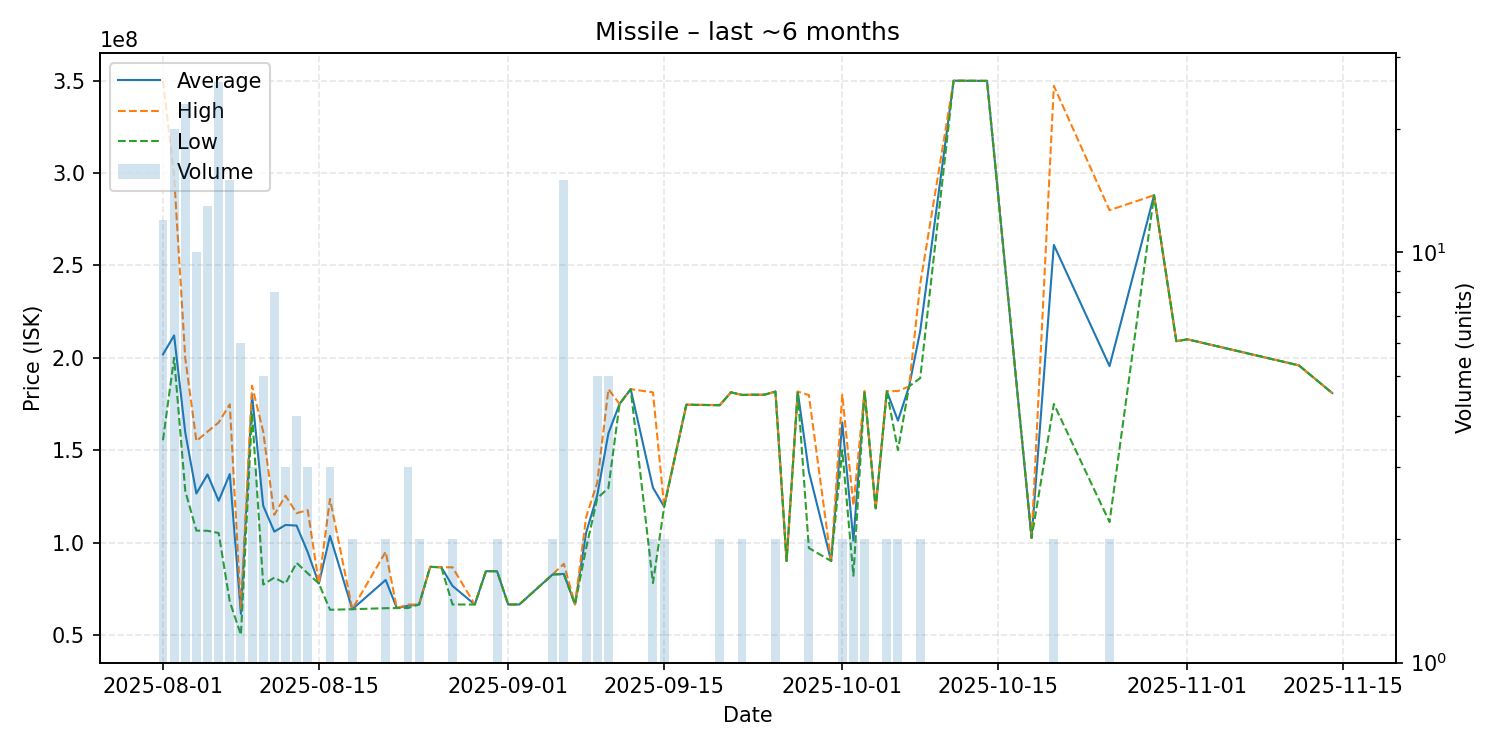

Values plotted in this chart, from the file beside it:
date, average, highest, lowest, order_count, volume
2025-08-01, 201808333, 350000000, 155400000, 12, 12
2025-08-02, 212110000, 298300000, 200000000, 20, 20
2025-08-03, 159628261, 199900000, 128000000, 22, 23
2025-08-04, 126522000, 154950000, 106450000, 10, 10
2025-08-05, 136853846, 160000000, 106350000, 13, 13
2025-08-06, 122589615, 164950000, 105150000, 25, 26
2025-08-07, 137040667, 174800000, 68005000, 13, 15
2025-08-08, 61366667, 63560000, 50000000, 6, 6
2025-08-09, 179900000, 184850000, 170000000, 3, 3
2025-08-10, 119900000, 160000000, 77250000, 5, 5
2025-08-11, 105875000, 115000000, 81000000, 5, 8
2025-08-12, 109493333, 125350000, 77780000, 3, 3
2025-08-13, 109170000, 115900000, 88980000, 4, 4
2025-08-14, 94723333, 117500000, 83335000, 3, 3
2025-08-15, 77770000, 77770000, 77770000, 1, 1
2025-08-16, 103596667, 123600000, 63590000, 3, 3
2025-08-18, 63895000, 63900000, 63890000, 2, 2
2025-08-21, 79720000, 95000000, 64440000, 2, 2
2025-08-22, 64520000, 64520000, 64520000, 1, 1
2025-08-23, 65766667, 66390000, 64520000, 3, 3
2025-08-24, 66455000, 66470000, 66440000, 2, 2
2025-08-25, 86850000, 86850000, 86850000, 1, 1
2025-08-26, 86580000, 86580000, 86580000, 1, 1
2025-08-27, 76515000, 86590000, 66440000, 2, 2
2025-08-29, 66440000, 66440000, 66440000, 1, 1
2025-08-30, 84480000, 84480000, 84480000, 1, 1
2025-08-31, 84470000, 84490000, 84450000, 2, 2
2025-09-01, 66460000, 66460000, 66460000, 1, 1
2025-09-02, 66450000, 66450000, 66450000, 1, 1
2025-09-05, 82745000, 82810000, 82680000, 2, 2
2025-09-06, 83017333, 88450000, 82810000, 13, 15
2025-09-07, 66500000, 66500000, 66500000, 1, 1
2025-09-08, 105350000, 113800000, 96900000, 2, 2
2025-09-09, 125600000, 132500000, 124000000, 5, 5
2025-09-10, 159100000, 183000000, 129450000, 5, 5
2025-09-11, 175000000, 175000000, 175000000, 1, 1
2025-09-12, 183000000, 183000000, 183000000, 1, 1
2025-09-14, 129675000, 181300000, 78050000, 2, 2
2025-09-15, 119500000, 120000000, 119000000, 2, 2
2025-09-17, 174600000, 174600000, 174600000, 1, 1
2025-09-20, 174350000, 174400000, 174300000, 2, 2
2025-09-21, 181300000, 181300000, 181300000, 1, 1
2025-09-22, 179900000, 179900000, 179900000, 2, 2
2025-09-23, 180000000, 180000000, 180000000, 1, 1
2025-09-24, 180000000, 180000000, 180000000, 1, 1
2025-09-25, 181700000, 181700000, 181700000, 2, 2
2025-09-26, 90010000, 90010000, 90010000, 1, 1
2025-09-27, 181700000, 181700000, 181700000, 1, 1
2025-09-28, 138400000, 179800000, 97000000, 2, 2
2025-09-30, 90000000, 90000000, 90000000, 1, 1
2025-10-01, 165000000, 180000000, 150000000, 2, 2
2025-10-02, 101005000, 120000000, 82010000, 2, 2
2025-10-03, 181800000, 181900000, 181700000, 2, 2
2025-10-04, 118500000, 118500000, 118500000, 1, 1
2025-10-05, 181900000, 181900000, 181900000, 2, 2
2025-10-06, 166000000, 182000000, 150000000, 2, 2
2025-10-07, 184500000, 184500000, 184500000, 1, 1
2025-10-08, 214500000, 240000000, 189000000, 2, 2
2025-10-11, 350000000, 350000000, 350000000, 1, 1
2025-10-14, 349900000, 349900000, 349900000, 1, 1
... 8 more rows
